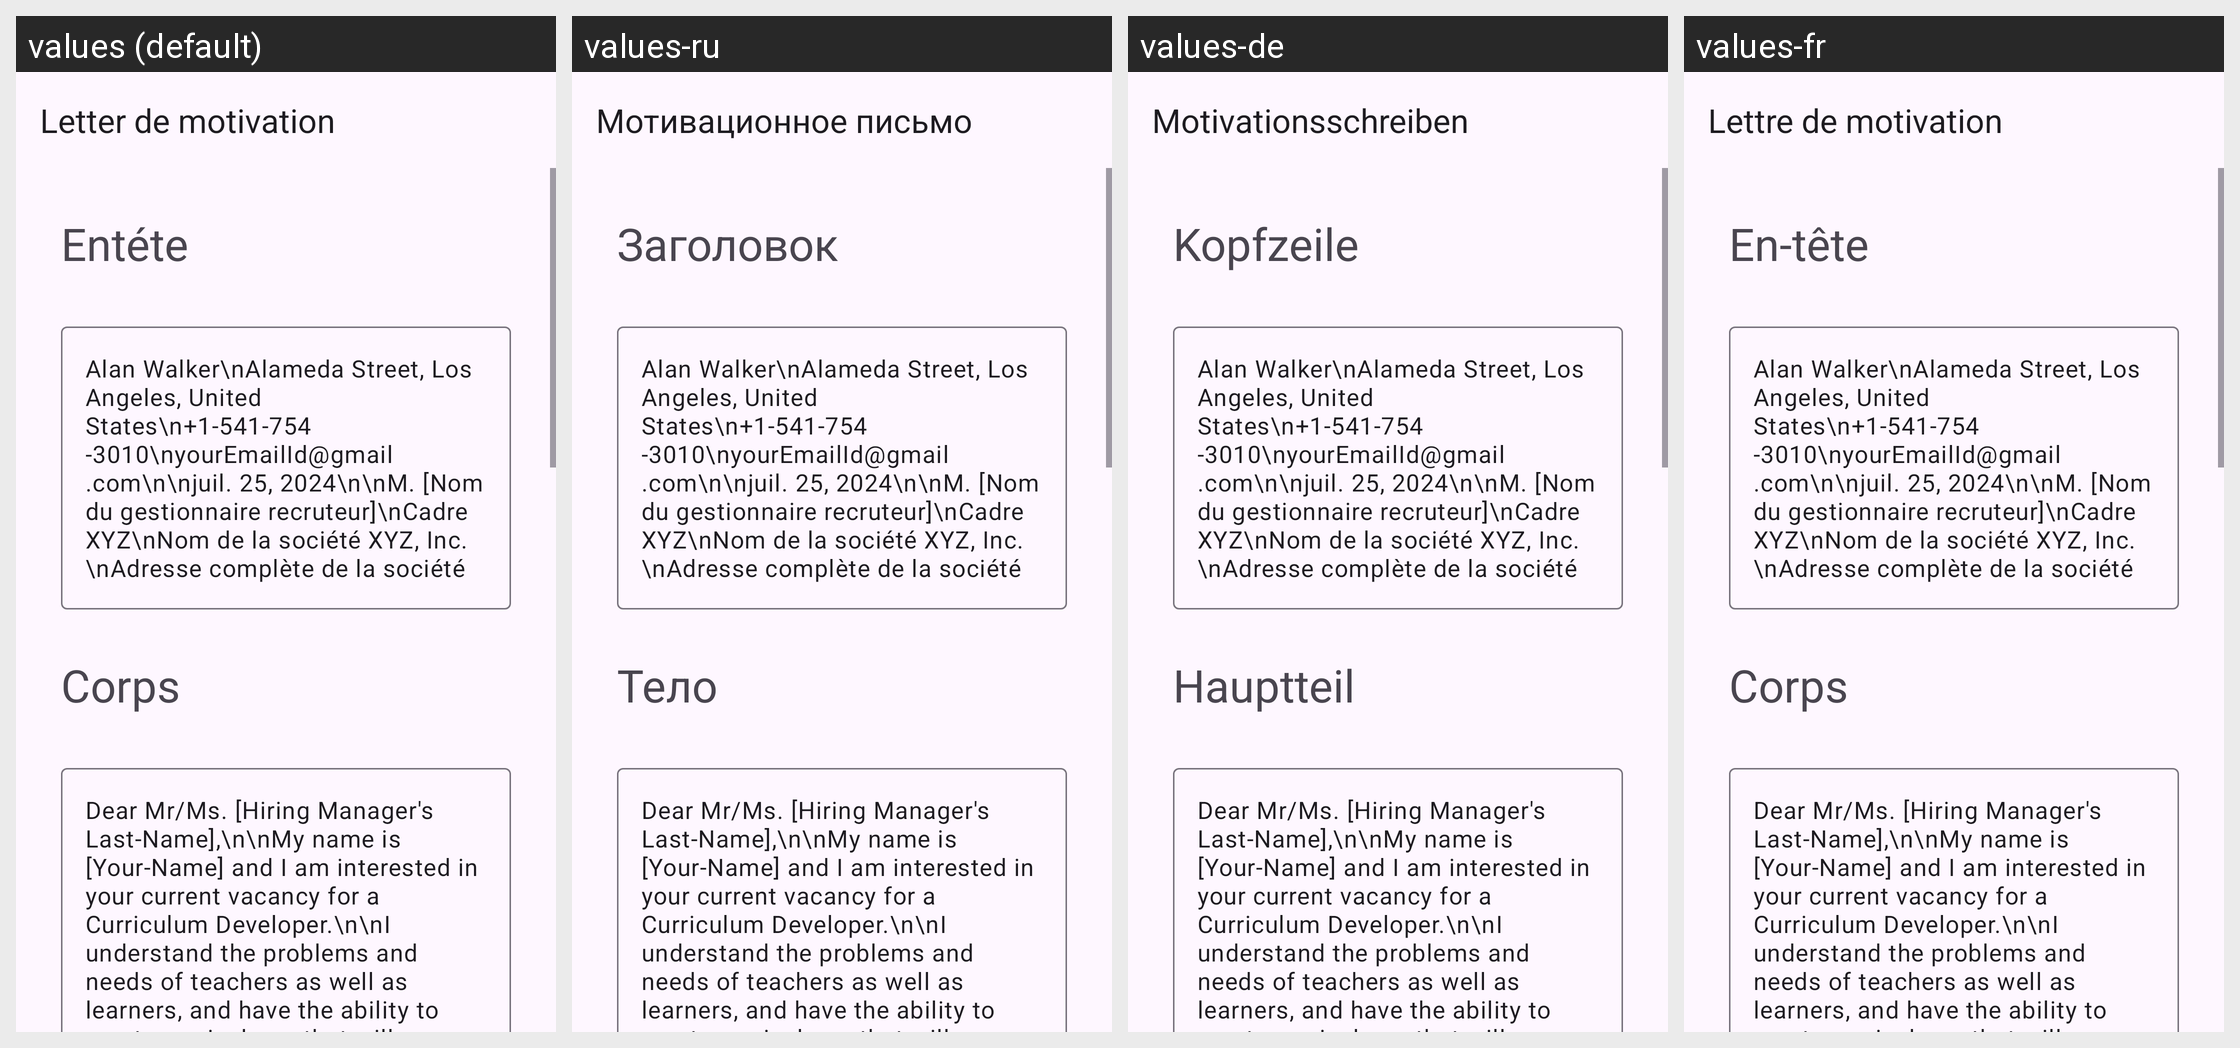

For this localized Android screen grid, give each drawn string resource with its value in every locale shown.
Android screen res/layout/activity_curriculum_developer.xml rendered under 4 locales, left to right: values (default), values-ru, values-de, values-fr. Device: Nexus 5 (rendered at 1080×1920; each locale shown at half size, 540×960, under a caption strip naming it); theme Theme.App_creat_profesionell_cv.
Other locales in the repository, not shown: values-en, values-it.
Strings drawn on this screen, with the default value and each locale's value (text and hints the layout hard-codes, and strings that could not be matched under every locale, appear in the picture but are not listed):

letter_de_motivation
  values: Letter de motivation
  values-ru: Мотивационное письмо
  values-de: Motivationsschreiben
  values-fr: Lettre de motivation

ent_te
  values: Entéte
  values-ru: Заголовок
  values-de: Kopfzeile
  values-fr: En-tête

corps
  values: Corps
  values-ru: Тело
  values-de: Hauptteil
  values-fr: Corps
